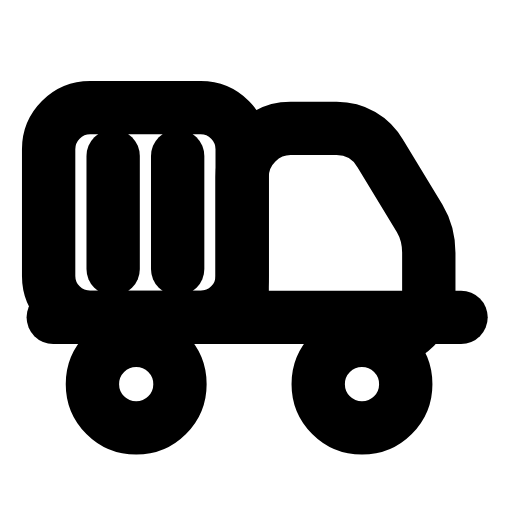
t = 0.00 s
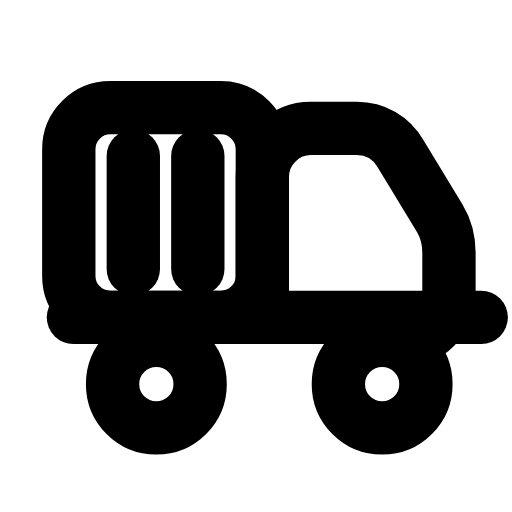
t = 0.22 s
t = 0.47 s: frame unchanged from t = 0.00 s, image omitted
t = 0.68 s: frame unchanged from t = 0.00 s, image omitted
t = 0.95 s: frame unchanged from t = 0.00 s, image omitted
t = 1.18 s: frame unchanged from t = 0.00 s, image omitted

The animated SVG that drew these frames (rendered in a browser with its animation timeline set to each time). Animation: 1 SMIL element (animateTransform=1); one cycle of 1.40 s, repeats indefinitely.

<svg xmlns="http://www.w3.org/2000/svg" width="24" height="24" viewBox="0 0 24 24" fill="none"><g transform="translate(-0.96 -1) scale(1.08)"><g><animateTransform attributeName="transform" type="translate" values="0 0;0 0;0.9 0;0 0;0 0;0 0;0 0;0.9 0;0 0;0 0;0 0" keyTimes="0;0.09;0.225;0.3375;0.45;0.6;0.675;0.75;0.84;0.9;1" dur="1.4s" repeatCount="indefinite" calcMode="spline" keySplines="0.16 1 0.3 1;0.16 1 0.3 1;0.16 1 0.3 1;0.16 1 0.3 1;0.16 1 0.3 1;0.16 1 0.3 1;0.16 1 0.3 1;0.16 1 0.3 1;0.16 1 0.3 1;0.16 1 0.3 1"/><rect stroke="currentColor" stroke-width="2.315" stroke-linecap="round" stroke-linejoin="round" fill="none" x="3" y="5.6" width="8.4" height="9.1" rx="1.8"></rect><line stroke="currentColor" stroke-width="2.315" stroke-linecap="round" stroke-linejoin="round" fill="none" x1="5.8" y1="7.7" x2="5.8" y2="12.6"></line><line stroke="currentColor" stroke-width="2.315" stroke-linecap="round" stroke-linejoin="round" fill="none" x1="8.6" y1="7.7" x2="8.6" y2="12.6"></line><path stroke="currentColor" stroke-width="2.315" stroke-linecap="round" stroke-linejoin="round" fill="none" d="M11.4 14.7L11.4 8.6C11.4 7.4 12.4 6.5 13.5 6.5L15.5 6.5C16.3 6.5 17 6.9 17.4 7.6L19.1 10.4C19.4 10.9 19.5 11.4 19.5 11.9L19.5 13.7C19.5 14.8 18.6 15.7 17.5 15.7L16.1 15.7"></path><line stroke="currentColor" stroke-width="2.315" stroke-linecap="round" stroke-linejoin="round" fill="none" x1="3.2" y1="14.7" x2="20.9" y2="14.7"></line><circle stroke="currentColor" stroke-width="2.315" stroke-linecap="round" stroke-linejoin="round" fill="none" cx="6.8" cy="17.6" r="1.9"></circle><circle stroke="currentColor" stroke-width="2.315" stroke-linecap="round" stroke-linejoin="round" fill="none" cx="16.6" cy="17.6" r="1.9"></circle></g></g></svg>
